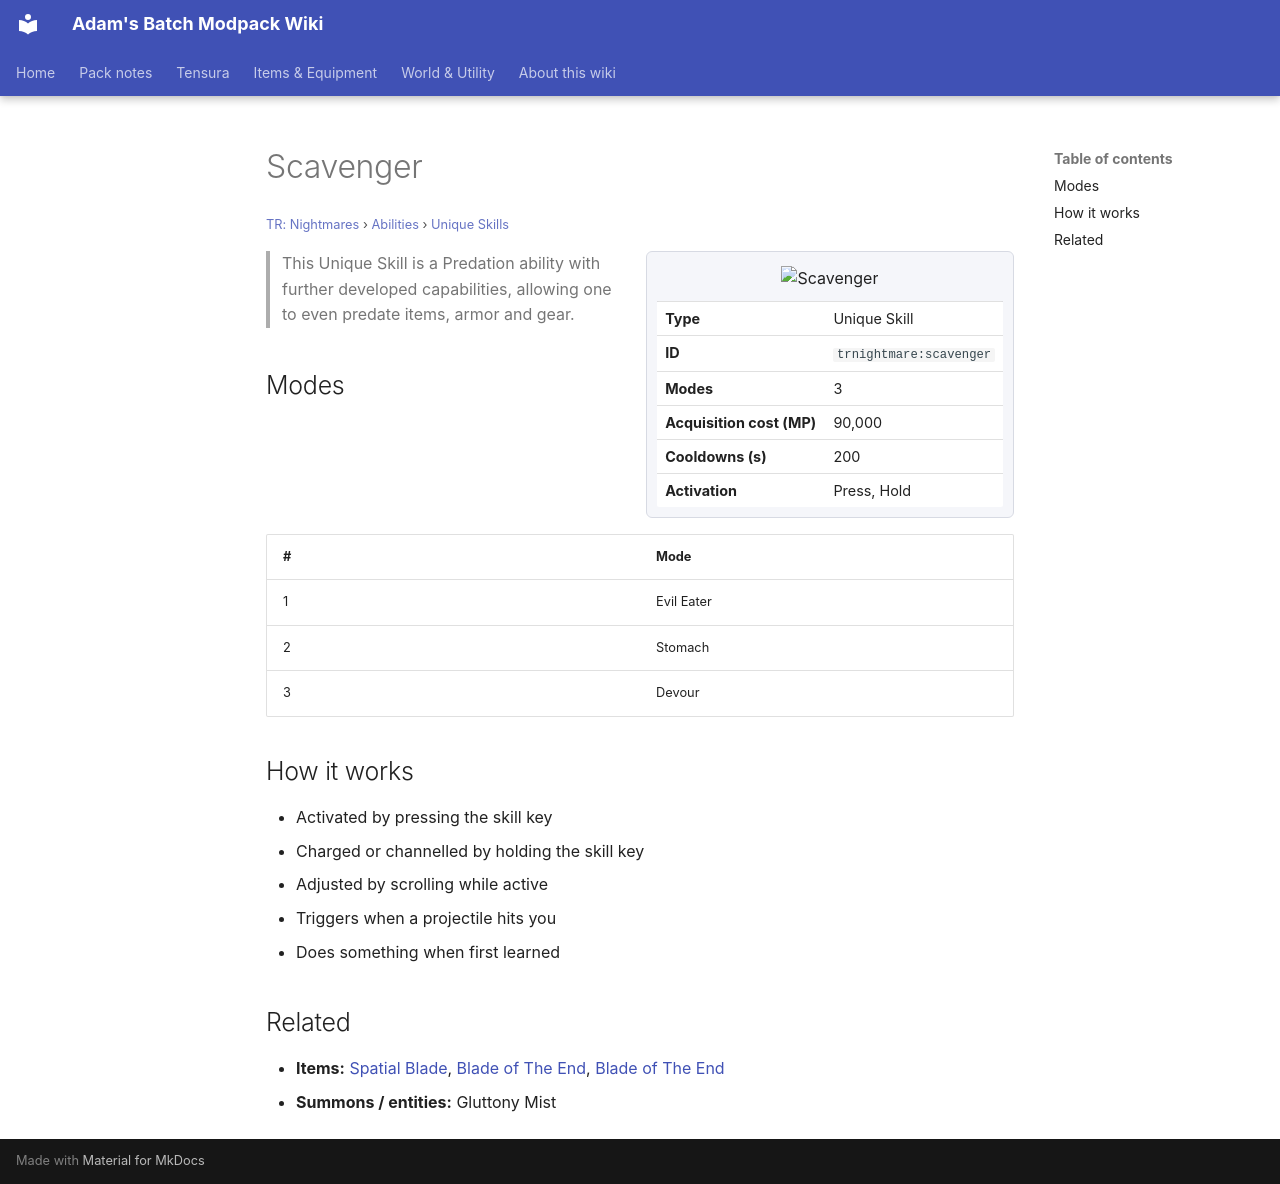

repository: Proteus-Nell/Adams-Batch-MC-Modpack-Wiki · page: tr-nightmares/abilities/unique-skills/scavenger/index.html · generator: mkdocs

# Scavenger

<small>[TR: Nightmares](../../index.md) &rsaquo; [Abilities](../index.md) &rsaquo; [Unique Skills](index.md)</small>

<div class="infobox" markdown>

![Scavenger](../../../assets/icons/trnightmare/skill/scavenger.png)

| | |
|---|---|
| **Type** | Unique Skill |
| **ID** | `trnightmare:scavenger` |
| **Modes** | 3 |
| **Acquisition cost (MP)** | 90,000 |
| **Cooldowns (s)** | 200 |
| **Activation** | Press, Hold |

</div>

> This Unique Skill is a Predation ability with further developed capabilities, allowing one to even predate items, armor and gear.

## Modes

| # | Mode |
|---|---|
| 1 | Evil Eater |
| 2 | Stomach |
| 3 | Devour |

## How it works

- Activated by pressing the skill key
- Charged or channelled by holding the skill key
- Adjusted by scrolling while active
- Triggers when a projectile hits you
- Does something when first learned

## Related

- **Items:** [Spatial Blade](../../../tensura-reincarnated/items/weapons/spatial-blade.md), [Blade of The End](../../items/weapons/ending-sealed-sword.md), [Blade of The End](../../items/weapons/ending-unsealed-sword.md)
- **Summons / entities:** Gluttony Mist
